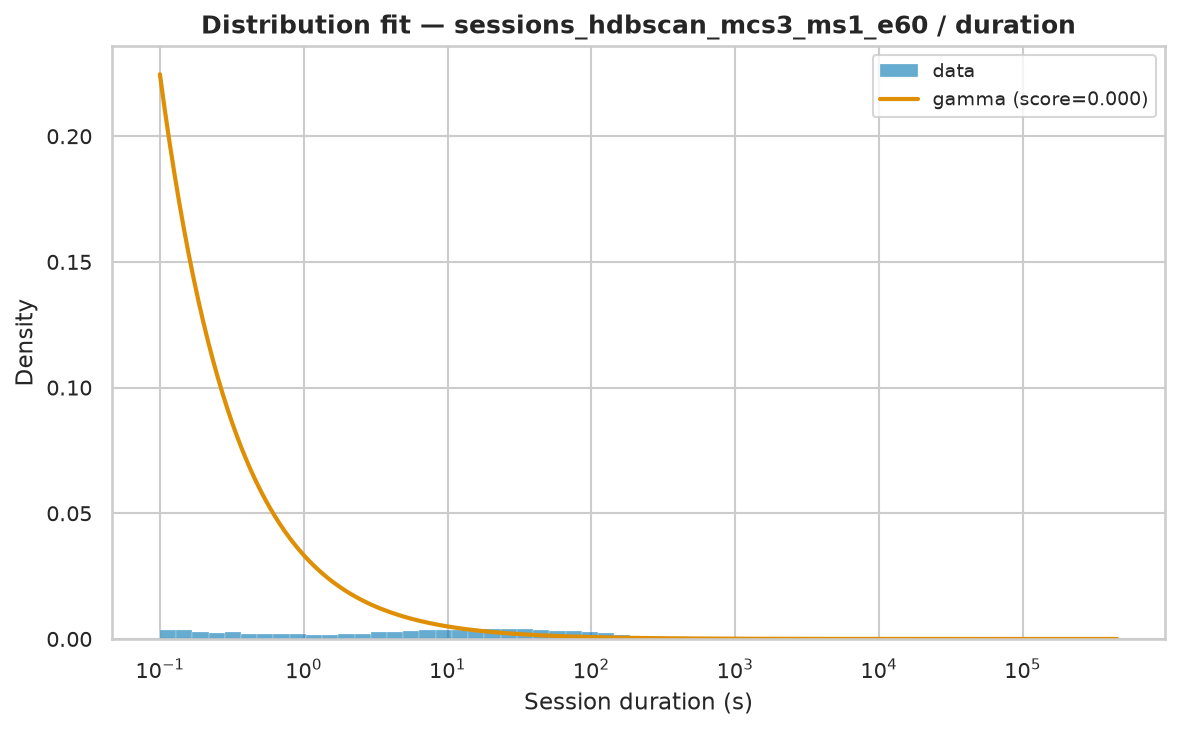

The file beside this chart, header and first rows:
name	score	bootstrap_score	bootstrap_pass	loc	scale	arg
gamma	1.6645363780313592e-06	0.4	True	0.001	20373	(np.float64(0.1749259384014627),)
lomax	9.851732519491825e-07	0.0	False	0.001	104	(np.float64(0.6301248033343827),)
genpareto	9.851763094119543e-07	0.0	False	0.001	165.1	(np.float64(1.5870037712287957),)
pareto	9.851764745194287e-07	0.0	False	-104	104	(np.float64(0.6301180000630611),)
fisk	1.0172566844647407e-06	0.0	False	0.001	230.8	(np.float64(0.8169964582866662),)
lognorm	1.1426488436590208e-06	0.0	False	-0.4543	257.2	(np.float64(2.1662423124193957),)
weibull_min	2.0176711051218015e-06	0.0	False	0.001	4451	(np.float64(0.39737100859098495),)
expon	2.825962260059956e-06	0.0	False	0.001	4293	()
